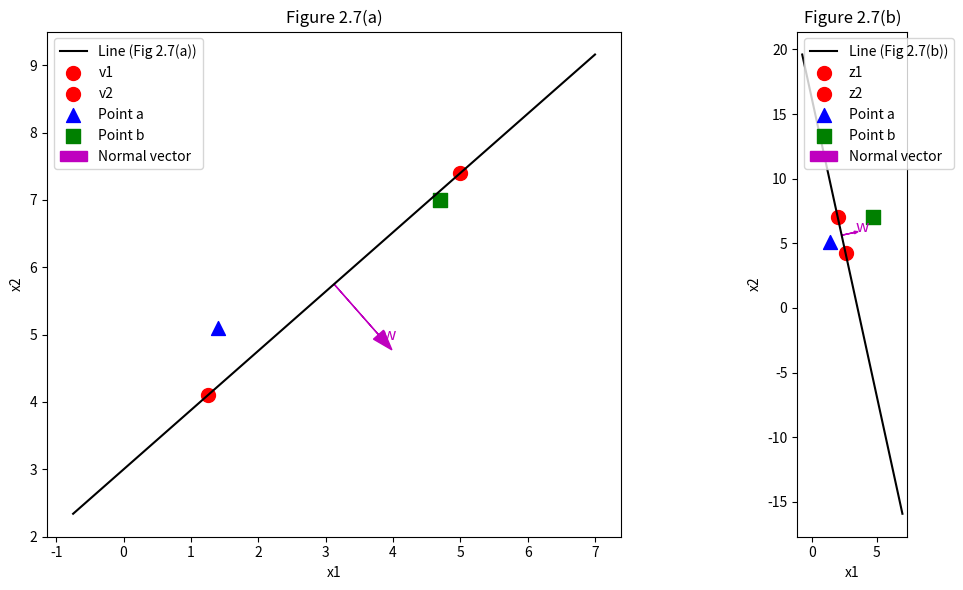

This chart was generated by the following Python code:
import numpy as np
import matplotlib.pyplot as plt

# -----------------------------
# Helper Functions
# -----------------------------
def compute_line(p1, p2):
    """
    Given two points p1, p2 on a line in 2D, compute the normal vector w
    and offset b for the line defined by: w^T x + b = 0.
    
    Returns:
        w: numpy array of shape (2,)
        b: scalar
    """
    p1 = np.array(p1, dtype=float)
    p2 = np.array(p2, dtype=float)
    
    # Direction vector of the line
    d = p2 - p1
    
    # A normal to (dx, dy) can be (dy, -dx)
    w = np.array([d[1], -d[0]], dtype=float)
    
    # Compute offset: from 0 = w^T p1 + b, we get b = -w^T p1
    b = - w.dot(p1)
    return w, b

def classify_point(x, w, b):
    """
    Classify a 2D point x using the line w^T x + b = 0.
    Returns the signed distance (w^T x + b).
    """
    return w.dot(x) + b

def side_label(val):
    """Return a text label based on the sign of the value."""
    if np.isclose(val, 0.0):
        return "on the line"
    elif val > 0:
        return "positive side"
    else:
        return "negative side"

# -----------------------------
# Define Points for Figure 2.7(a) and (b)
# -----------------------------
# Figure 2.7(a) points
v1 = [1.25, 4.1]
v2 = [5.0, 7.4]

# Figure 2.7(b) points
z1 = [2.6, 4.25]
z2 = [2.0, 7.0]

# Points to classify
a = np.array([1.4, 5.1])
b_pt = np.array([4.7, 7.0])  # renamed to avoid conflict with offset b

# -----------------------------
# Compute Line Parameters for Both Figures
# -----------------------------
# Figure 2.7(a)
w_a, b_a = compute_line(v1, v2)
print("Figure 2.7(a):")
print("  Points:", v1, "and", v2)
print(f"  w = {w_a},  b = {b_a:.4f}")
print(f"  Line equation: {w_a[0]:.2f} x1 + {w_a[1]:.2f} x2 + {b_a:.2f} = 0")
print()

# Figure 2.7(b)
w_b, b_b = compute_line(z1, z2)
print("Figure 2.7(b):")
print("  Points:", z1, "and", z2)
print(f"  w = {w_b},  b = {b_b:.4f}")
print(f"  Line equation: {w_b[0]:.2f} x1 + {w_b[1]:.2f} x2 + {b_b:.2f} = 0")
print()

# -----------------------------
# Classify Points a and b for Both Lines
# -----------------------------
val_a_a = classify_point(a, w_a, b_a)
val_a_b = classify_point(b_pt, w_a, b_a)
print("Classification using Figure 2.7(a) line:")
print(f"  w^T a + b = {val_a_a:.3f}  =>  a is on the {side_label(val_a_a)}")
print(f"  w^T b + b = {val_a_b:.3f}  =>  b is on the {side_label(val_a_b)}")
print()

val_b_a = classify_point(a, w_b, b_b)
val_b_b = classify_point(b_pt, w_b, b_b)
print("Classification using Figure 2.7(b) line:")
print(f"  w^T a + b = {val_b_a:.3f}  =>  a is on the {side_label(val_b_a)}")
print(f"  w^T b + b = {val_b_b:.3f}  =>  b is on the {side_label(val_b_b)}")
print()

# -----------------------------
# Plotting the Results
# -----------------------------
# For plotting lines, we'll solve for y given x: y = (-w[0]*x - b)/w[1]
# Choose an x-range that covers all points.
all_x = np.array([v1[0], v2[0], z1[0], z2[0], a[0], b_pt[0]])
x_min = all_x.min() - 2
x_max = all_x.max() + 2
x_vals = np.linspace(x_min, x_max, 400)

# Compute y-values for both lines
y_vals_a = (-w_a[0] * x_vals - b_a) / w_a[1]
y_vals_b = (-w_b[0] * x_vals - b_b) / w_b[1]

# Create subplots: one for each figure
fig, (ax1, ax2) = plt.subplots(1, 2, figsize=(12, 6))

# -----------------------------
# Plot for Figure 2.7(a)
# -----------------------------
ax1.plot(x_vals, y_vals_a, 'k-', label='Line (Fig 2.7(a))')
ax1.scatter(v1[0], v1[1], color='red', marker='o', s=100, label='v1')
ax1.scatter(v2[0], v2[1], color='red', marker='o', s=100, label='v2')
ax1.scatter(a[0], a[1], color='blue', marker='^', s=100, label='Point a')
ax1.scatter(b_pt[0], b_pt[1], color='green', marker='s', s=100, label='Point b')

# Plot the normal vector for Fig 2.7(a)
mid_a = (np.array(v1) + np.array(v2)) / 2.0
w_unit_a = w_a / np.linalg.norm(w_a)
arrow_scale = 1.0  # adjust length of arrow if desired
ax1.arrow(mid_a[0], mid_a[1], w_unit_a[0]*arrow_scale, w_unit_a[1]*arrow_scale, 
          color='m', head_width=0.2, head_length=0.3, label='Normal vector')
ax1.text(mid_a[0] + w_unit_a[0]*arrow_scale*1.1, mid_a[1] + w_unit_a[1]*arrow_scale*1.1, 
         'w', color='m', fontsize=12)

ax1.set_title('Figure 2.7(a)')
ax1.set_xlabel('x1')
ax1.set_ylabel('x2')
ax1.legend()
ax1.set_aspect('equal', adjustable='box')

# -----------------------------
# Plot for Figure 2.7(b)
# -----------------------------
ax2.plot(x_vals, y_vals_b, 'k-', label='Line (Fig 2.7(b))')
ax2.scatter(z1[0], z1[1], color='red', marker='o', s=100, label='z1')
ax2.scatter(z2[0], z2[1], color='red', marker='o', s=100, label='z2')
ax2.scatter(a[0], a[1], color='blue', marker='^', s=100, label='Point a')
ax2.scatter(b_pt[0], b_pt[1], color='green', marker='s', s=100, label='Point b')

# Plot the normal vector for Fig 2.7(b)
mid_b = (np.array(z1) + np.array(z2)) / 2.0
w_unit_b = w_b / np.linalg.norm(w_b)
ax2.arrow(mid_b[0], mid_b[1], w_unit_b[0]*arrow_scale, w_unit_b[1]*arrow_scale, 
          color='m', head_width=0.2, head_length=0.3, label='Normal vector')
ax2.text(mid_b[0] + w_unit_b[0]*arrow_scale*1.1, mid_b[1] + w_unit_b[1]*arrow_scale*1.1, 
         'w', color='m', fontsize=12)

ax2.set_title('Figure 2.7(b)')
ax2.set_xlabel('x1')
ax2.set_ylabel('x2')
ax2.legend()
ax2.set_aspect('equal', adjustable='box')

plt.tight_layout()
plt.show()